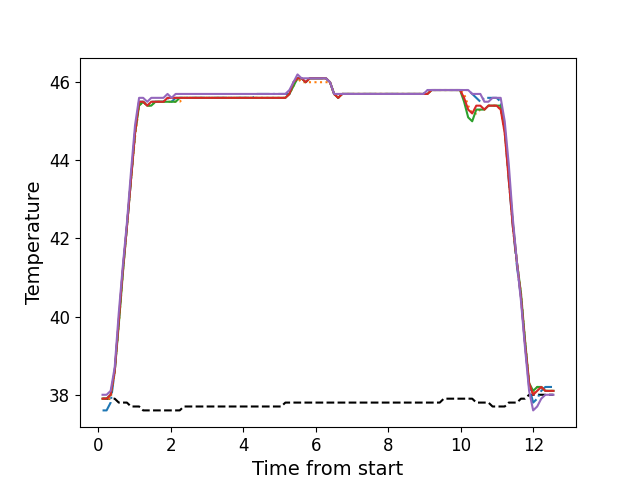

The file beside this chart, header and first rows:
, times, neutral, z1, z2, z3, z4, z5
0, 0.1156, 37.9, 37.6, 37.9, 37.9, 37.9, 38.0
1, 0.2272, 37.9, 37.6, 37.9, 37.9, 37.9, 38.0
2, 0.3389, 37.9, 37.8, 37.9, 38.0, 38.0, 38.1
3, 0.4509, 37.9, 38.6, 38.6, 38.6, 38.6, 38.7
4, 0.5635, 37.8, 39.9, 39.8, 39.8, 39.9, 40.1
5, 0.675, 37.8, 41.2, 41.1, 41.1, 41.2, 41.3
6, 0.7876, 37.8, 42.3, 42.3, 42.3, 42.3, 42.4
7, 0.8994, 37.7, 43.5, 43.5, 43.5, 43.5, 43.7
8, 1.012, 37.7, 44.7, 44.6, 44.7, 44.7, 44.9
9, 1.124, 37.7, 45.5, 45.4, 45.4, 45.5, 45.6
10, 1.236, 37.6, 45.5, 45.5, 45.5, 45.5, 45.6
11, 1.348, 37.6, 45.4, 45.4, 45.4, 45.4, 45.5
12, 1.459, 37.6, 45.5, 45.4, 45.4, 45.5, 45.6
13, 1.572, 37.6, 45.5, 45.5, 45.5, 45.5, 45.6
14, 1.684, 37.6, 45.5, 45.5, 45.5, 45.5, 45.6
15, 1.796, 37.6, 45.5, 45.5, 45.5, 45.5, 45.6
16, 1.908, 37.6, 45.6, 45.5, 45.5, 45.6, 45.7
17, 2.021, 37.6, 45.5, 45.5, 45.5, 45.6, 45.6
18, 2.132, 37.6, 45.6, 45.5, 45.5, 45.6, 45.7
19, 2.245, 37.6, 45.6, 45.5, 45.6, 45.6, 45.7
20, 2.356, 37.7, 45.6, 45.6, 45.6, 45.6, 45.7
21, 2.468, 37.7, 45.6, 45.6, 45.6, 45.6, 45.7
22, 2.581, 37.7, 45.6, 45.6, 45.6, 45.6, 45.7
23, 2.692, 37.7, 45.6, 45.6, 45.6, 45.6, 45.7
24, 2.805, 37.7, 45.6, 45.6, 45.6, 45.6, 45.7
25, 2.918, 37.7, 45.6, 45.6, 45.6, 45.6, 45.7
26, 3.029, 37.7, 45.6, 45.6, 45.6, 45.6, 45.7
27, 3.14, 37.7, 45.6, 45.6, 45.6, 45.6, 45.7
28, 3.253, 37.7, 45.6, 45.6, 45.6, 45.6, 45.7
29, 3.365, 37.7, 45.6, 45.6, 45.6, 45.6, 45.7
30, 3.477, 37.7, 45.6, 45.6, 45.6, 45.6, 45.7
31, 3.589, 37.7, 45.6, 45.6, 45.6, 45.6, 45.7
32, 3.701, 37.7, 45.6, 45.6, 45.6, 45.6, 45.7
33, 3.813, 37.7, 45.6, 45.6, 45.6, 45.6, 45.7
34, 3.925, 37.7, 45.6, 45.6, 45.6, 45.6, 45.7
35, 4.038, 37.7, 45.6, 45.6, 45.6, 45.6, 45.7
36, 4.15, 37.7, 45.6, 45.6, 45.6, 45.6, 45.7
37, 4.261, 37.7, 45.6, 45.6, 45.6, 45.6, 45.7
38, 4.374, 37.7, 45.7, 45.6, 45.6, 45.6, 45.7
39, 4.486, 37.7, 45.7, 45.6, 45.6, 45.6, 45.7
40, 4.597, 37.7, 45.7, 45.6, 45.6, 45.6, 45.7
41, 4.71, 37.7, 45.7, 45.6, 45.6, 45.6, 45.7
42, 4.821, 37.7, 45.7, 45.6, 45.6, 45.6, 45.7
43, 4.934, 37.7, 45.7, 45.6, 45.6, 45.6, 45.7
44, 5.046, 37.7, 45.7, 45.6, 45.6, 45.6, 45.7
45, 5.158, 37.8, 45.7, 45.6, 45.6, 45.6, 45.7
46, 5.27, 37.8, 45.7, 45.7, 45.7, 45.7, 45.8
47, 5.382, 37.8, 46.0, 45.9, 45.9, 46.0, 46.0
48, 5.494, 37.8, 46.1, 46.1, 46.1, 46.1, 46.2
49, 5.606, 37.8, 46.1, 46.0, 46.1, 46.1, 46.1
50, 5.718, 37.8, 46.0, 46.0, 46.0, 46.0, 46.1
51, 5.831, 37.8, 46.1, 46.0, 46.1, 46.1, 46.1
52, 5.942, 37.8, 46.1, 46.0, 46.1, 46.1, 46.1
53, 6.054, 37.8, 46.1, 46.0, 46.1, 46.1, 46.1
54, 6.167, 37.8, 46.1, 46.0, 46.1, 46.1, 46.1
55, 6.278, 37.8, 46.1, 46.0, 46.1, 46.1, 46.1
56, 6.391, 37.8, 46.0, 46.0, 46.0, 46.0, 46.0
57, 6.503, 37.8, 45.7, 45.7, 45.7, 45.7, 45.7
58, 6.615, 37.8, 45.6, 45.6, 45.6, 45.6, 45.7
59, 6.727, 37.8, 45.7, 45.7, 45.7, 45.7, 45.7
... 52 more rows
